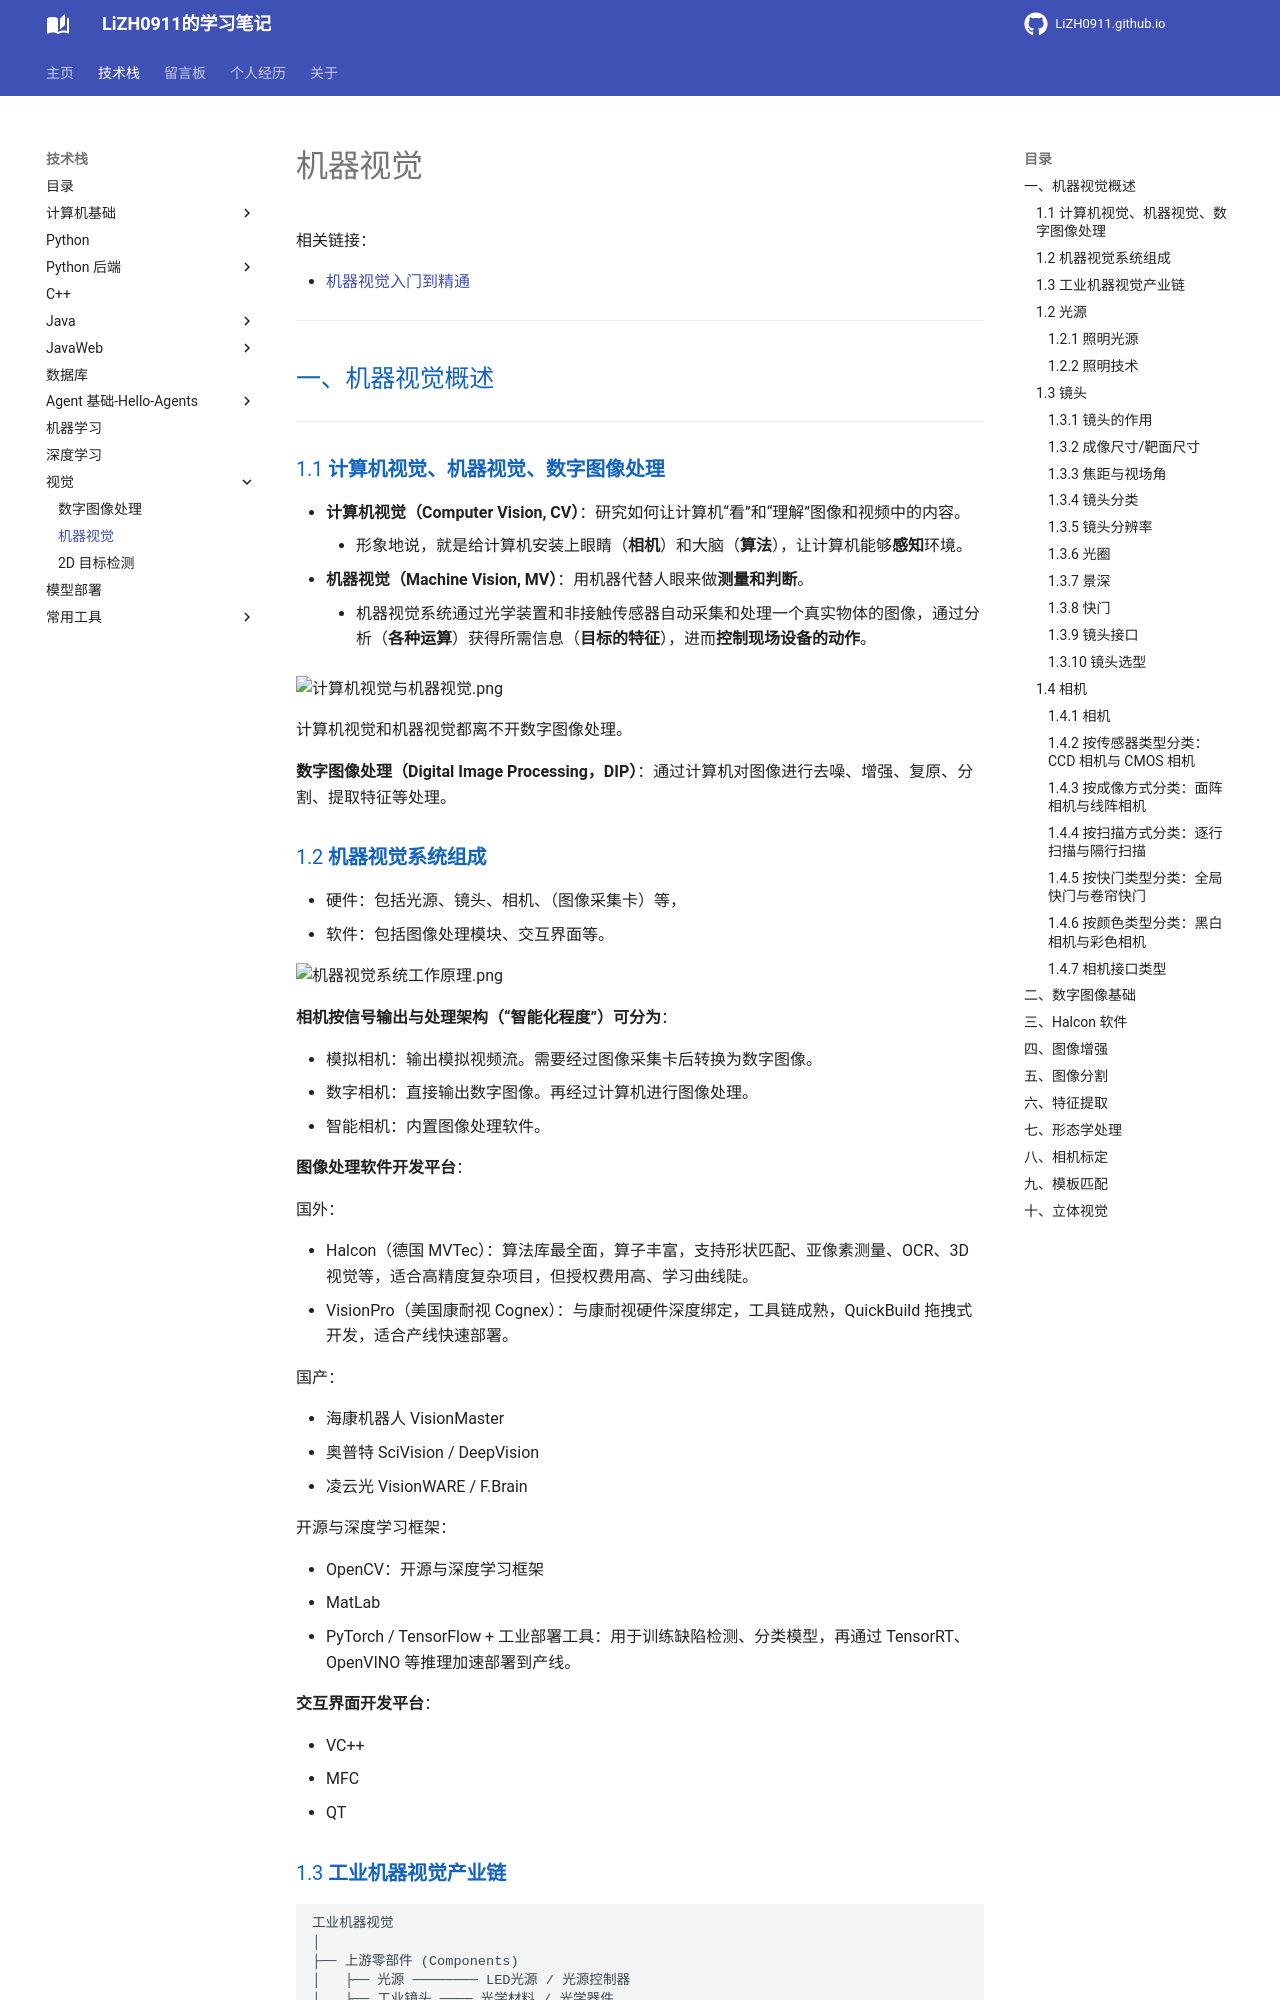

repository: LiZH0911/LiZH0911.github.io · page: course/视觉/机器视觉/index.html · generator: mkdocs

# 机器视觉

相关链接：

- [机器视觉入门到精通](https://www.bilibili.com/video/BV1qmcfzEEjK/?spm_id_from=333.337.search-card.all.click&vd_source=46f99c7c1ed609a31f70615a4551767f)

---

## 一、机器视觉概述

---

### 1.1 **计算机视觉、机器视觉、数字图像处理**

* **计算机视觉（Computer Vision, CV）**：研究如何让计算机“看”和“理解”图像和视频中的内容。
    * 形象地说，就是给计算机安装上眼睛（**相机**）和大脑（**算法**），让计算机能够**感知**环境。
* **机器视觉（Machine Vision, MV）**：用机器代替人眼来做**测量和判断**。
    * 机器视觉系统通过光学装置和非接触传感器自动采集和处理一个真实物体的图像，通过分析（**各种运算**）获得所需信息（**目标的特征**），进而**控制现场设备的动作**。

![计算机视觉与机器视觉.png](images%2F%E8%AE%A1%E7%AE%97%E6%9C%BA%E8%A7%86%E8%A7%89%E4%B8%8E%E6%9C%BA%E5%99%A8%E8%A7%86%E8%A7%89.png)

计算机视觉和机器视觉都离不开数字图像处理。

**数字图像处理（Digital Image Processing，DIP）**：通过计算机对图像进行去噪、增强、复原、分割、提取特征等处理。

### 1.2 **机器视觉系统组成**

* 硬件：包括光源、镜头、相机、（图像采集卡）等，
* 软件：包括图像处理模块、交互界面等。

![机器视觉系统工作原理.png](images%2F%E6%9C%BA%E5%99%A8%E8%A7%86%E8%A7%89%E7%B3%BB%E7%BB%9F%E5%B7%A5%E4%BD%9C%E5%8E%9F%E7%90%86.png)

**相机按信号输出与处理架构（“智能化程度”）可分为**：

* 模拟相机：输出模拟视频流。需要经过图像采集卡后转换为数字图像。
* 数字相机：直接输出数字图像。再经过计算机进行图像处理。
* 智能相机：内置图像处理软件。

**图像处理软件开发平台**：

国外：

* Halcon（德国 MVTec）：算法库最全面，算子丰富，支持形状匹配、亚像素测量、OCR、3D视觉等，适合高精度复杂项目，但授权费用高、学习曲线陡。
* VisionPro（美国康耐视 Cognex）：与康耐视硬件深度绑定，工具链成熟，QuickBuild 拖拽式开发，适合产线快速部署。

国产：

* 海康机器人 VisionMaster
* 奥普特 SciVision / DeepVision
* 凌云光 VisionWARE / F.Brain

开源与深度学习框架：

* OpenCV：开源与深度学习框架
* MatLab
* PyTorch / TensorFlow + 工业部署工具：用于训练缺陷检测、分类模型，再通过 TensorRT、OpenVINO 等推理加速部署到产线。



**交互界面开发平台**：

* VC++
* MFC
* QT
